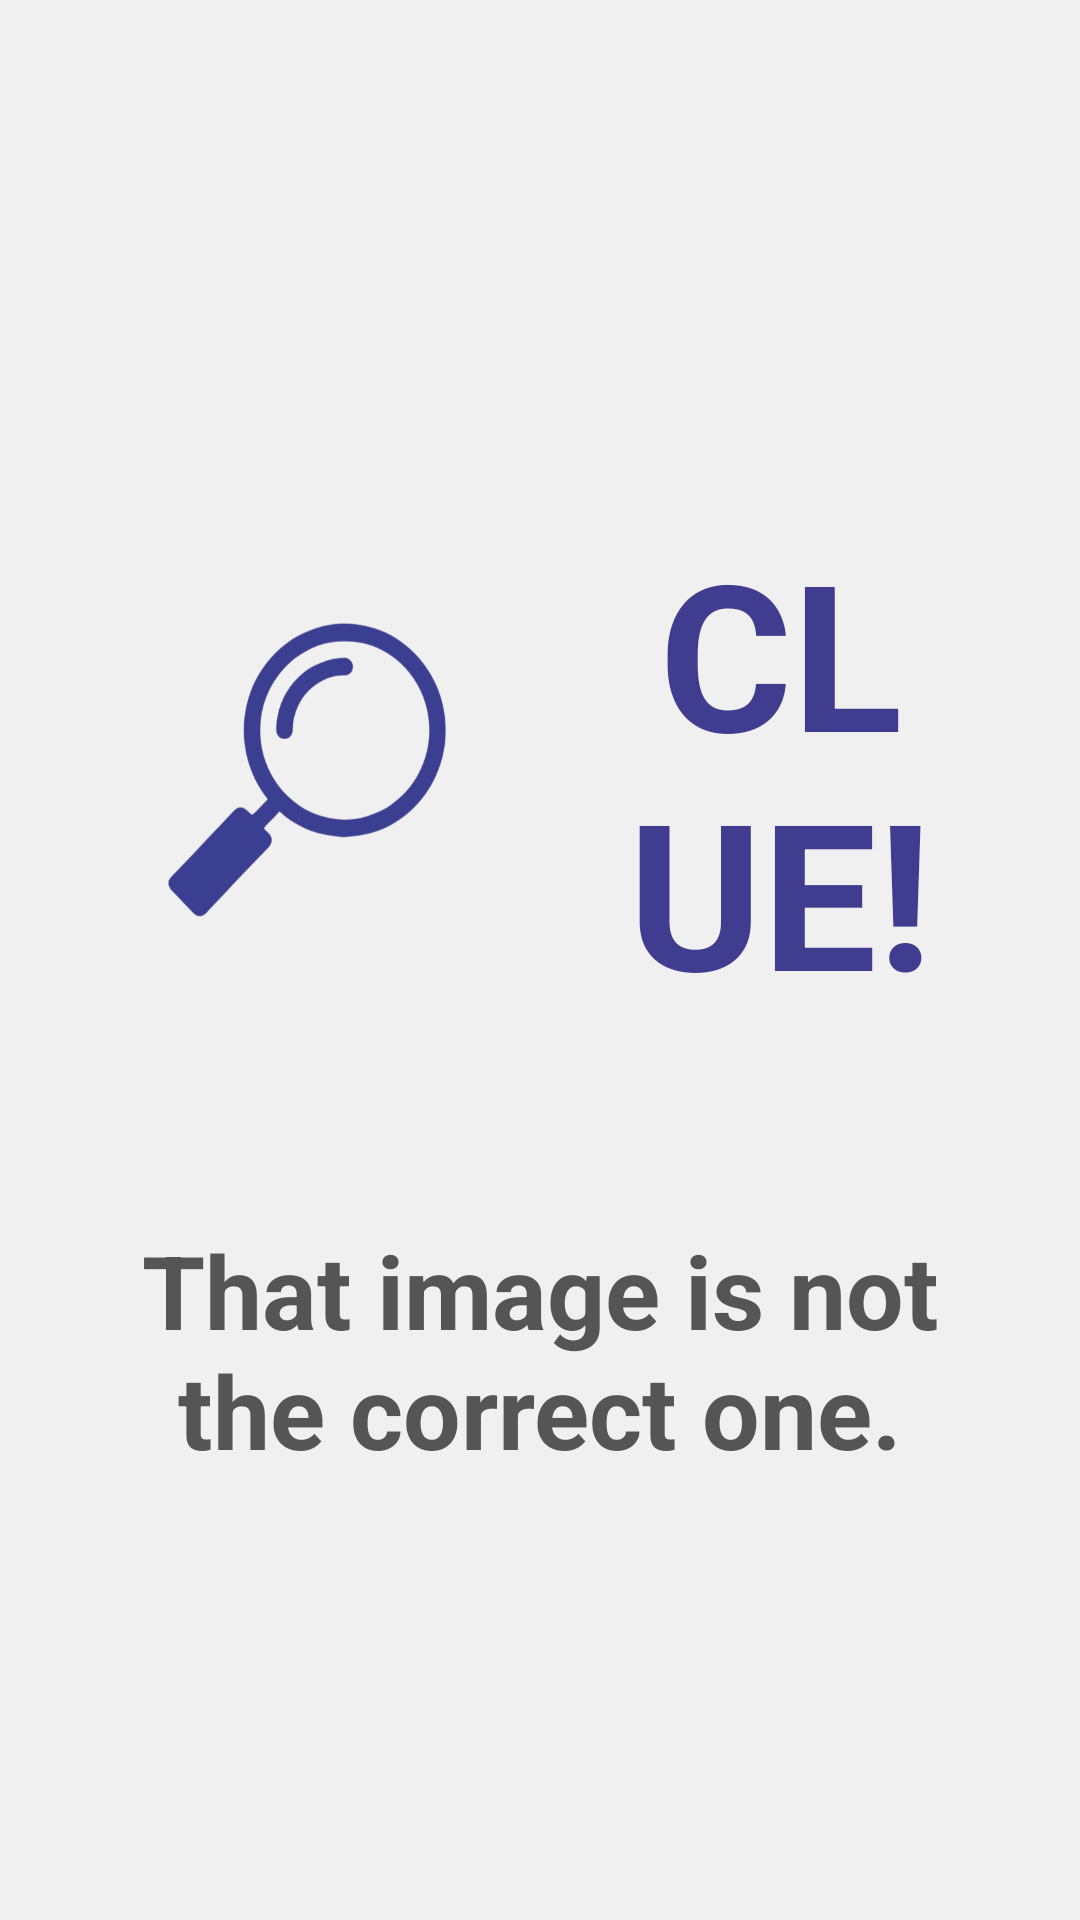

Produce the Android XML layout that renders to this screen, including the resource entries it uses.
<!-- AndroidManifest.xml: application theme AppTheme -->
<!-- res/layout/dialog_pista.xml -->
<LinearLayout xmlns:android="http://schemas.android.com/apk/res/android"
    android:orientation="vertical"
    android:layout_width="match_parent"
    android:layout_height="wrap_content"
    android:padding="24dp"
    android:background="#F0F0F0"
    android:gravity="center">

    <LinearLayout
        android:layout_width="wrap_content"
        android:layout_height="wrap_content"
        android:orientation="horizontal"
        android:gravity="center">

        <ImageView
            android:id="@+id/imagenDados"
            android:layout_width="120dp"
            android:layout_height="220dp"
            android:layout_margin="20dp"
            android:src="@drawable/lupa"
            android:layout_gravity="center"
            android:contentDescription="Hint icon"
            android:padding="8dp" />


        <TextView
            android:layout_width="wrap_content"
            android:layout_height="wrap_content"
            android:text="CLUE!"
            android:textSize="68sp"
            android:layout_margin="20dp"
            android:textColor="@color/colorPurple"
            android:textAlignment="center"
            android:gravity="center"
            android:id="@+id/hint"
            android:textStyle="bold"/>


    </LinearLayout>


    <TextView
        android:layout_width="wrap_content"
        android:layout_height="wrap_content"
        android:text="That image is not the correct one."
        android:textSize="34sp"
        android:layout_margin="20dp"
        android:textColor="#555555"
        android:textAlignment="center"
        android:gravity="center"
        android:id="@+id/hintMessage"
        android:textStyle="bold"/>




</LinearLayout>
<!-- resources referenced by this layout -->
<resources>
  <color name="colorPurple">#403D91</color>
  <!-- drawable lupa: png bitmap (drawable, 29480 bytes) -->
  <style name="AppTheme" parent="Theme.AppCompat.Light.NoActionBar">
  
      </style>
</resources>
